Run: headless pygame with SDL's dummy video driver; simulated clock (each Clock.tick advances the game by its frame time, no real sleeping); random seed 0; keys injected as events and as key.get_pressed() state; mouse plan: one left click at the window centre at the start of phase 2, then a move to the lower-right quarter at the start of phase 3.
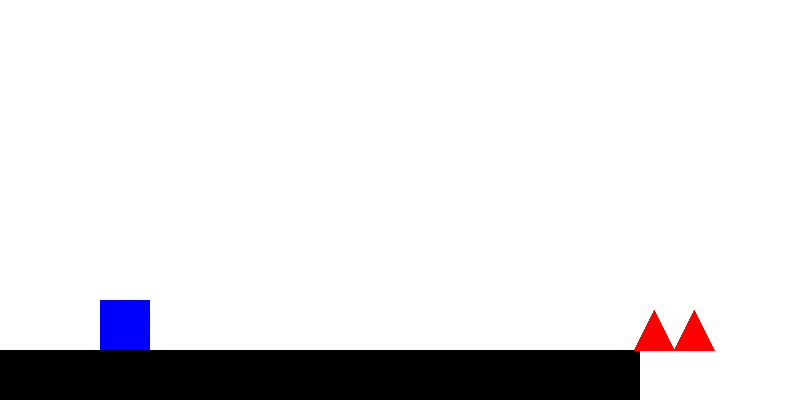
Frame 1 of 2 · flips 1–60 · no input
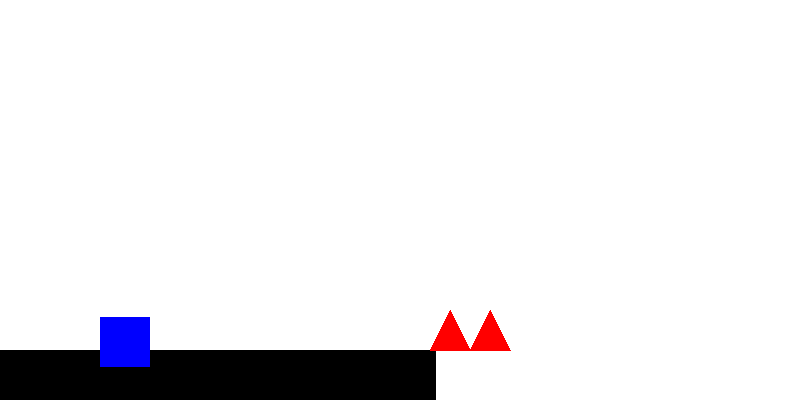
Frame 2 of 2 · flips 61–180 · clicked the window centre · tapped SPACE, RETURN · held RIGHT (→), D (game ended)

The pygame program that drew these frames:

import pygame
import random

pygame.init()

#게임 변수 정의
screen_width = 800
screen_height = 400

screen = pygame.display.set_mode((screen_width, screen_height))
pygame.display.set_caption("Geometry Dash")

clock = pygame.time.Clock()

#색 정의
WHITE = (255, 255, 255)
BLUE = (0, 0, 255)
BLACK = (0, 0, 0)
RED = (255, 0, 0)

#플레이어 관련 변수
player_x = 100
player_y = 300
player_size = 50
player_color = BLUE

#중력을 만들기 위해 필요한 변수들
player_v_y = 0 #y축 속도
gravity = 1.0
jump_pwr = -17
is_jumping = False

#바닥(계단) 관련 변수
floor_speed = 6
floor_height = 350
floor_width = 100

#바닥 블록 생성
floors = []
for i in range(screen_width//floor_width+2):
    #길이를 아주 길게 하여 밑으로 뚫리지 않게 함
    rect = pygame.Rect(i*floor_width, floor_height, floor_width, 500)
    floors.append(rect)

#장애물 변수
obstacle_width_unit = 40
obstacle_height = 40

obstacle_type = 1
obstacle_rect = pygame.Rect(screen_width, 0, obstacle_width_unit, obstacle_height)

def reset_obstacle(): #장애물을 화면 끝으로 보내고 한개일지 두개일지 정하는 함수
    global obstacle_type
    obstacle_type = random.choice([1, 2])
    obstacle_rect.width = obstacle_width_unit * obstacle_type
    obstacle_rect.x = screen_width + random.randint(0, 200)

reset_obstacle()

running = True
while running:
    for event in pygame.event.get():
        if event.type == pygame.QUIT:
            running = False
            
        #마우스 클릭시 점프
        if event.type == pygame.MOUSEBUTTONDOWN:
            if not is_jumping:
                player_v_y = jump_pwr
                is_jumping = True
    
    #물리법칙
    player_v_y += gravity
    
    player_y += player_v_y
    
    player_rect = pygame.Rect(player_x, player_y, player_size, player_size)
    
    #바닥 생성 알고리즘
    #가장 마지막 블록 마지막 끝을 찾기
    #마지막 블록이 끝나면 그 뒤에 새로운 블럭을 이어붙인다.
    last_floor = floors[-1]
    if last_floor.right <= screen_width + floor_width:
        new_y = last_floor.y
        rand_val = random.randint(0, 10)
        if rand_val < 2:
            new_y -= player_size
        elif rand_val < 4:
            new_y += player_size
        #블록이 너무 높아져도, 너무 낮아져도 안된다.
        if new_y < 200:
            new_y = 200
        if new_y < 400:
            new_y = 400
        new_block = pygame.Rect(last_floor.right, new_y, floor_width, 500)
        floors.append(new_block)
    if floors[0].right < 0:
        floors.pop(0)
        
    #모든 바닥 블록 왼쪽으로 이동 및 충돌 검사
    on_ground = False
    
    for floor in floors:
        floor.x -= floor_speed
        #플레이어랑 바닥 블록이 겹쳤는지 확인
        if player_rect.colliderect(floor):
            #충돌 판단 (바닥이 닿았나 옆에 닿았나)
            #플레이어 발바닥이 블록 윗면 근처이고 아래로 떨어지는 중일때 -> 착지 성공
            if player_rect.bottom <= floor.top + 15 and player_v_y >= 0:
                player_y = floor.top-player_size
                player_v_y = 0
                is_jumping = False
                on_ground = True
            else:
                #옆에 부딫혔을 때 게임 오버
                print("Game Over!")
                running = False
                
    #땅에 닿지 않았다면 점프 상태로 변경 (계단에서 떨어질 때)
    if not on_ground and player_v_y == 0:
        is_jumping = True
        
    #장애물 이동 및 충돌
    obstacle_rect.y = 350-obstacle_height
    obstacle_rect.x -= floor_speed
    
    if obstacle_rect.right < 0:
        reset_obstacle()
        
    #장애물 충돌 검사
    collision_box = obstacle_rect.inflate(-10 ,-10)
    if player_rect.colliderect(collision_box):
        print("가시에 찔림. Game Over!")
        running = False
    
    #화면 그리기
    screen.fill(WHITE)
    
    #바닥 그리기
    for floor in floors:
        pygame.draw.rect(screen, BLACK, floor)
    
    #플레이어 그리기
    pygame.draw.rect(screen, player_color,(player_x, player_y, player_size, player_size))
        
    #삼각형 장애물 그리기
    if obstacle_type == 1:
        # 삼각형 1개
        p1 = (obstacle_rect.centerx, obstacle_rect.top)
        p2 = (obstacle_rect.left, obstacle_rect.bottom)
        p3 = (obstacle_rect.right, obstacle_rect.bottom)
        pygame.draw.polygon(screen, RED, [p1, p2, p3])
    else:
        # 삼각형 2개 (반반 나누어서 그림)
        mid_width = obstacle_width_unit
        # 첫 번째 가시
        p1 = (obstacle_rect.left + mid_width/2, obstacle_rect.top)
        p2 = (obstacle_rect.left, obstacle_rect.bottom)
        p3 = (obstacle_rect.left + mid_width, obstacle_rect.bottom)
        pygame.draw.polygon(screen, RED, [p1, p2, p3])
        # 두 번째 가시
        p4 = (obstacle_rect.left + mid_width + mid_width/2, obstacle_rect.top)
        p5 = (obstacle_rect.left + mid_width, obstacle_rect.bottom)
        p6 = (obstacle_rect.right, obstacle_rect.bottom)
        pygame.draw.polygon(screen, RED, [p4, p5, p6])

    pygame.display.update()
    clock.tick(60)
pygame.quit()
